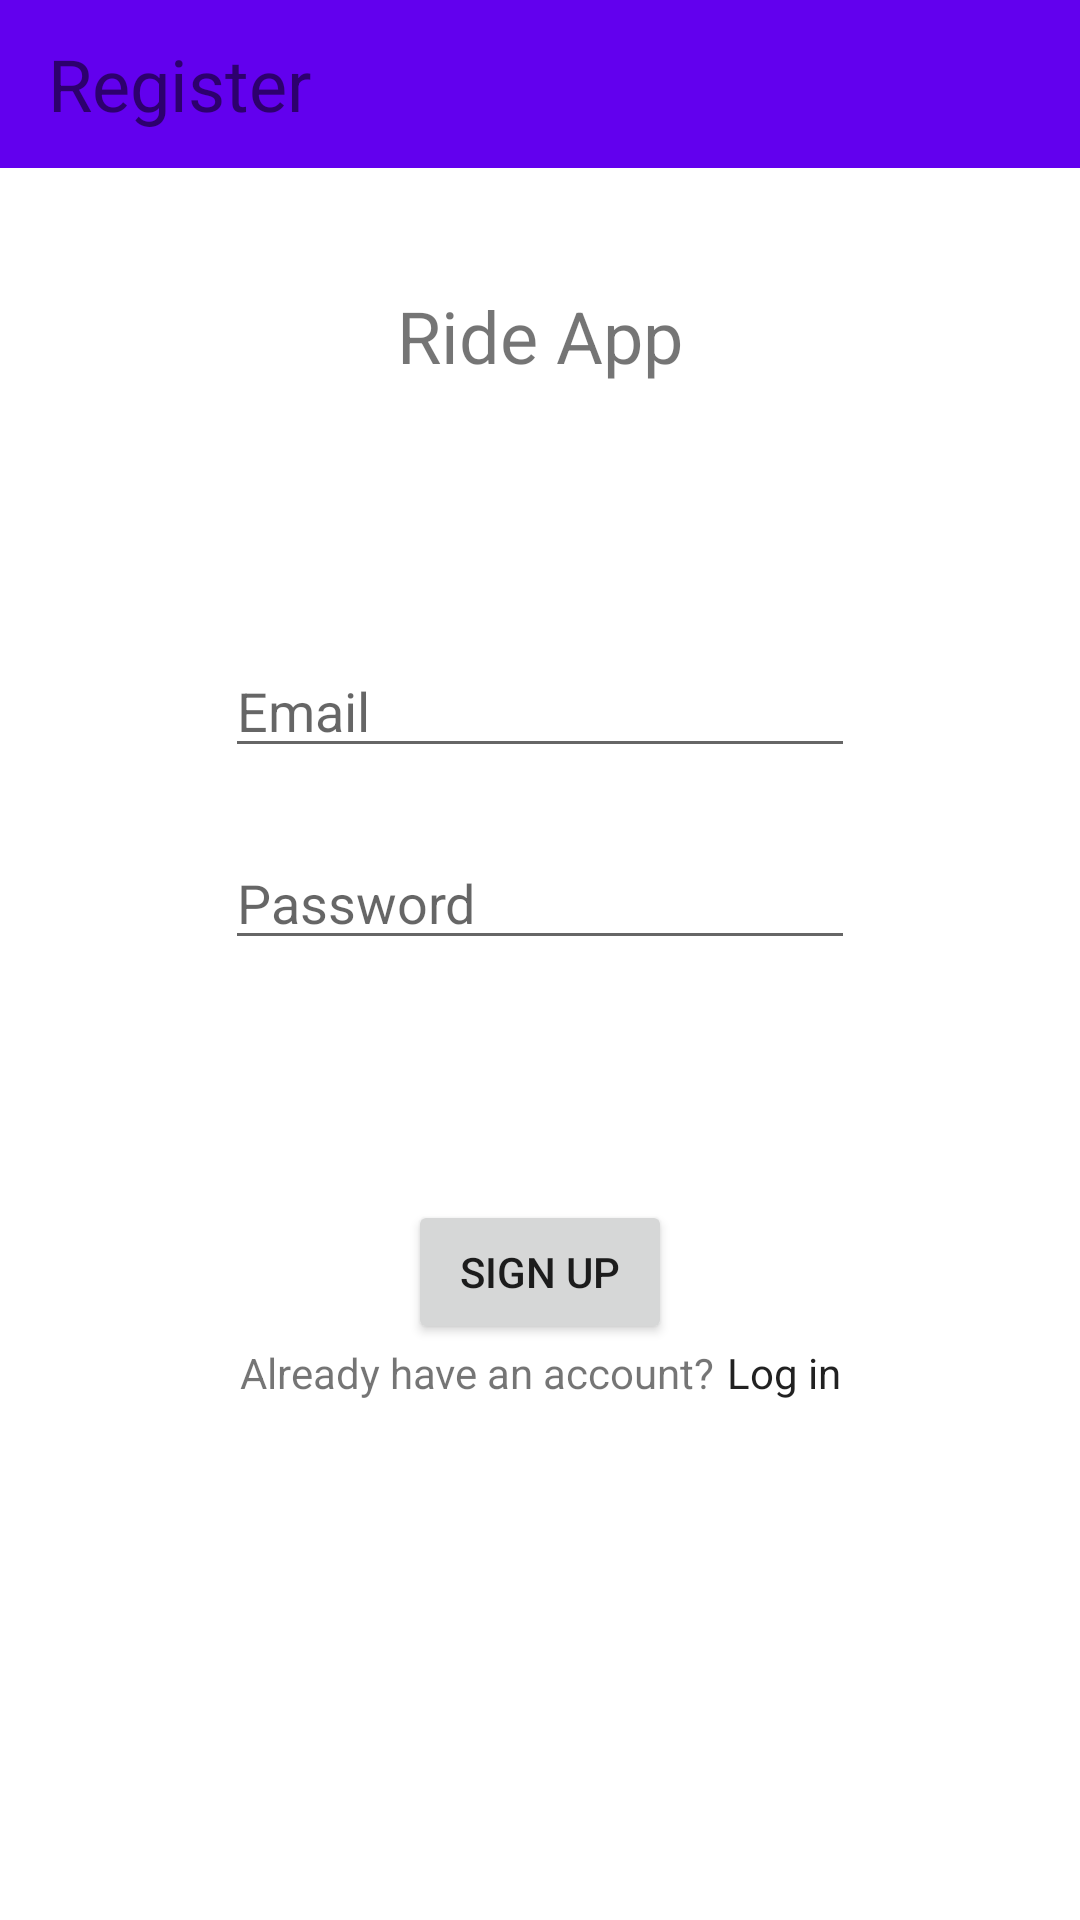

Android layout source for this screen:
<!-- AndroidManifest.xml: application theme Theme.RideApp -->
<!-- res/layout/fragment_register.xml -->
<?xml version="1.0" encoding="utf-8"?>
<androidx.constraintlayout.widget.ConstraintLayout xmlns:android="http://schemas.android.com/apk/res/android"
    xmlns:app="http://schemas.android.com/apk/res-auto"
    android:layout_width="match_parent"
    android:layout_height="match_parent">

    <androidx.constraintlayout.widget.Guideline
        android:id="@+id/guidelineTitle"
        android:layout_width="wrap_content"
        android:layout_height="wrap_content"
        android:orientation="horizontal"
        app:layout_constraintGuide_percent="0.20" />

    <androidx.constraintlayout.widget.Guideline
        android:id="@+id/guidelineEmail"
        android:layout_width="wrap_content"
        android:layout_height="wrap_content"
        android:orientation="horizontal"
        app:layout_constraintGuide_percent="0.40" />

    <androidx.constraintlayout.widget.Guideline
        android:id="@+id/guidelinePassword"
        android:layout_width="wrap_content"
        android:layout_height="wrap_content"
        android:orientation="horizontal"
        app:layout_constraintGuide_percent="0.50" />

    <androidx.constraintlayout.widget.Guideline
        android:id="@+id/guidelineButton"
        android:layout_width="wrap_content"
        android:layout_height="wrap_content"
        android:orientation="horizontal"
        app:layout_constraintGuide_percent="0.70" />

    <androidx.appcompat.widget.Toolbar
        android:id="@+id/registerToolbar"
        android:layout_width="match_parent"
        android:layout_height="wrap_content"
        android:background="?attr/colorPrimary"
        android:minHeight="?attr/actionBarSize"
        android:theme="?attr/actionBarTheme"
        app:layout_constraintEnd_toEndOf="parent"
        app:layout_constraintStart_toStartOf="parent"
        app:layout_constraintTop_toTopOf="parent">

        <TextView
            android:id="@+id/textView"
            android:layout_width="wrap_content"
            android:layout_height="wrap_content"
            android:text="@string/title_register_fragment"
            android:textSize="24sp" />

    </androidx.appcompat.widget.Toolbar>


    <TextView
        android:layout_width="wrap_content"
        android:layout_height="wrap_content"
        android:text="@string/app_name"
        android:textSize="24sp"
        app:layout_constraintBottom_toTopOf="@id/guidelineTitle"
        app:layout_constraintEnd_toEndOf="parent"
        app:layout_constraintStart_toStartOf="parent" />

    <com.google.android.material.textfield.TextInputEditText
        android:id="@+id/fieldEmailAddressRegister"
        android:layout_width="wrap_content"
        android:layout_height="wrap_content"
        android:ems="10"
        android:hint="Email"
        android:inputType="textEmailAddress"
        app:layout_constraintBottom_toTopOf="@id/guidelineEmail"
        app:layout_constraintEnd_toEndOf="parent"
        app:layout_constraintStart_toStartOf="parent"
        app:layout_constraintVertical_chainStyle="packed" />

    <com.google.android.material.textfield.TextInputEditText
        android:id="@+id/fieldPasswordRegister"
        android:layout_width="wrap_content"
        android:layout_height="wrap_content"
        android:ems="10"
        android:hint="Password"
        android:inputType="textPassword"
        app:layout_constraintBottom_toTopOf="@id/guidelinePassword"
        app:layout_constraintEnd_toEndOf="parent"
        app:layout_constraintStart_toStartOf="parent" />

    <Button
        android:id="@+id/buttonSingUp"
        android:layout_width="wrap_content"
        android:layout_height="wrap_content"
        android:text="@string/btn_sign_up_txt"
        app:layout_constraintBottom_toTopOf="@id/guidelineButton"
        app:layout_constraintEnd_toEndOf="parent"
        app:layout_constraintStart_toStartOf="parent" />

    <TextView
        android:id="@+id/txtAccount"
        android:layout_width="wrap_content"
        android:layout_height="wrap_content"
        android:layout_marginEnd="4dp"
        android:text="@string/txt_already_have_account"
        app:layout_constraintEnd_toStartOf="@id/txtLinkToLogIn"
        app:layout_constraintHorizontal_chainStyle="packed"
        app:layout_constraintStart_toStartOf="parent"
        app:layout_constraintTop_toBottomOf="@id/guidelineButton" />

    <TextView
        android:id="@+id/txtLinkToLogIn"
        android:layout_width="wrap_content"
        android:layout_height="wrap_content"
        android:text="@string/link_log_in_txt"
        android:textColor="@color/material_on_background_emphasis_high_type"
        app:layout_constraintEnd_toEndOf="parent"
        app:layout_constraintStart_toEndOf="@id/txtAccount"
        app:layout_constraintTop_toBottomOf="@id/guidelineButton" />


</androidx.constraintlayout.widget.ConstraintLayout>
<!-- resources referenced by this layout -->
<resources>
  <string name="app_name">Ride App</string>
  <string name="btn_sign_up_txt">Sign Up</string>
  <string name="link_log_in_txt">Log in</string>
  <string name="title_register_fragment">Register</string>
  <string name="txt_already_have_account">Already have an account?</string>
  <style name="Theme.RideApp" parent="Theme.MaterialComponents.DayNight.NoActionBar">
          
          <item name="colorPrimary">@color/purple_500</item>
          <item name="colorPrimaryVariant">@color/purple_700</item>
          <item name="colorOnPrimary">@color/white</item>
          
          <item name="colorSecondary">@color/teal_200</item>
          <item name="colorSecondaryVariant">@color/teal_700</item>
          <item name="colorOnSecondary">@color/black</item>
          
          <item name="android:statusBarColor" tools:targetApi="l">?attr/colorPrimaryVariant</item>
          
      </style>
  <!-- not gathered from this repository: default colours our renderer supplied (Android Studio template values) -->
  <color name="purple_500">#FF6200EE</color>
  <color name="purple_700">#FF3700B3</color>
  <color name="teal_200">#FF03DAC5</color>
  <color name="teal_700">#FF018786</color>
  <color name="black">#FF000000</color>
  <color name="white">#FFFFFFFF</color>
</resources>
